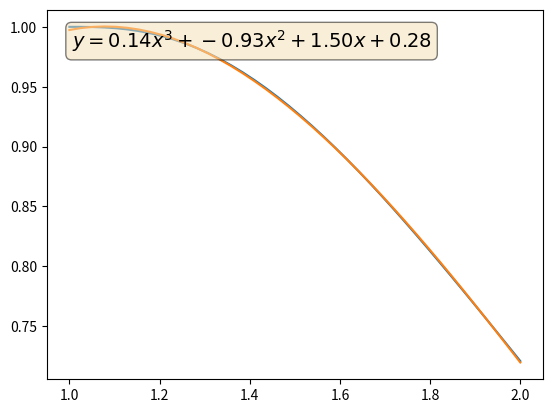

This figure's Python source:
# analytic equation: p02 / p01 = f(Ma1)  
# and polynomial fitting (numpy)
import matplotlib.pyplot as plt
import numpy as np

Ma1 = np.linspace(1., 2., 40)
gamma =1.4
p02d01 = (1+2*gamma/(gamma+1)*(Ma1*Ma1-1))**(-1/(gamma-1))*( (gamma+1)*Ma1*Ma1 / ((gamma-1)*Ma1*Ma1+2))**(gamma/(gamma-1))

new = np.polyfit(Ma1, p02d01, 3)
p = np.poly1d(new)

fig, ax = plt.subplots()
ax.plot(Ma1, p02d01, label='orig')
ax.plot(Ma1, p(Ma1), label='polyfit')
print(new)
props=dict(boxstyle='round', facecolor='wheat', alpha=0.5)

textstr='$y = {:.02f}x^3 + {:.02f}x^2 + {:.02f}x + {:.02f}$'.format(new[0], new[1], new[2], new[3])
ax.text(0.05, 0.95, textstr, transform=ax.transAxes, fontsize=14, verticalalignment='top', bbox=props)
plt.show()
